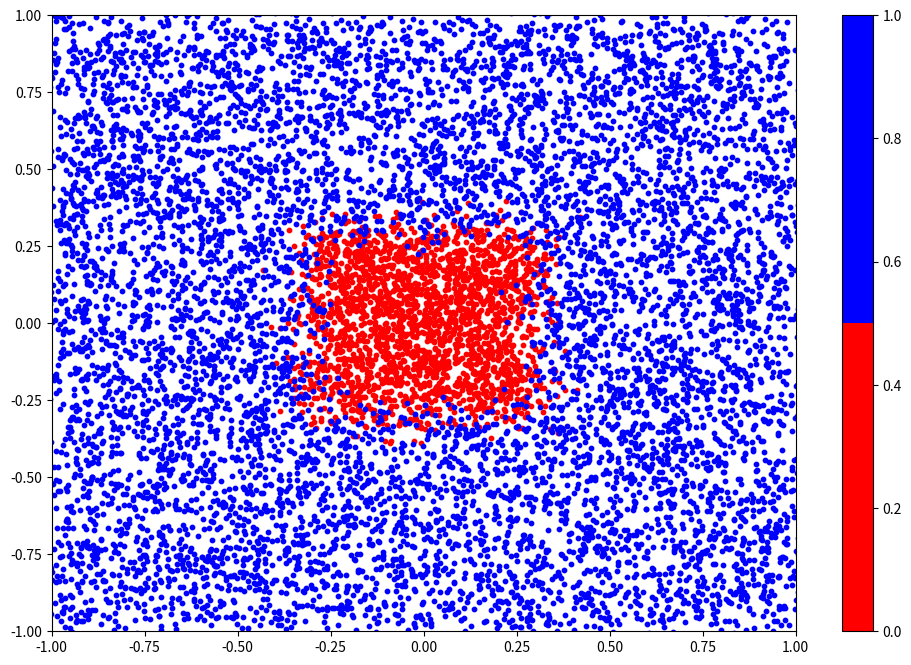
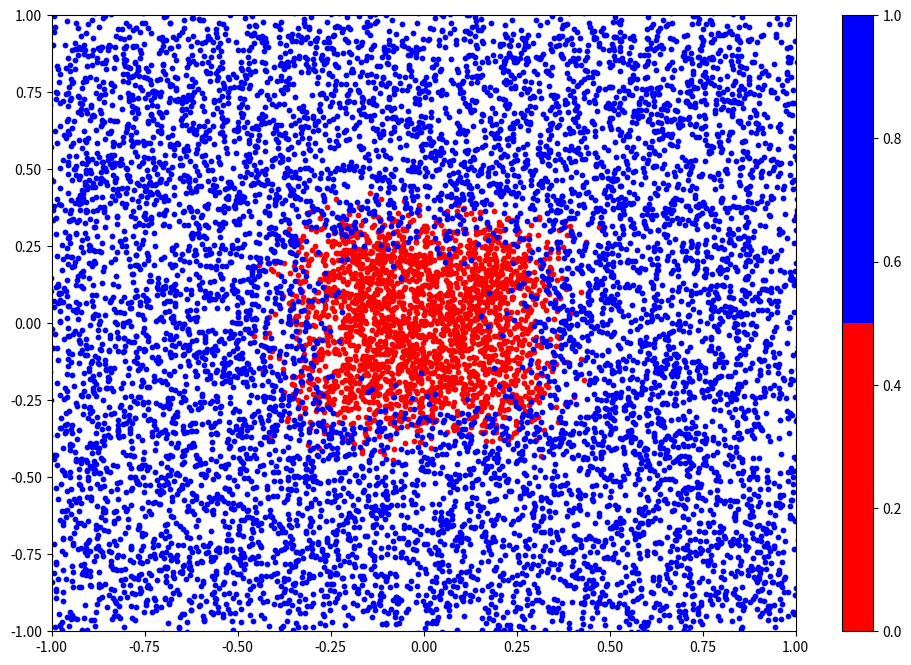
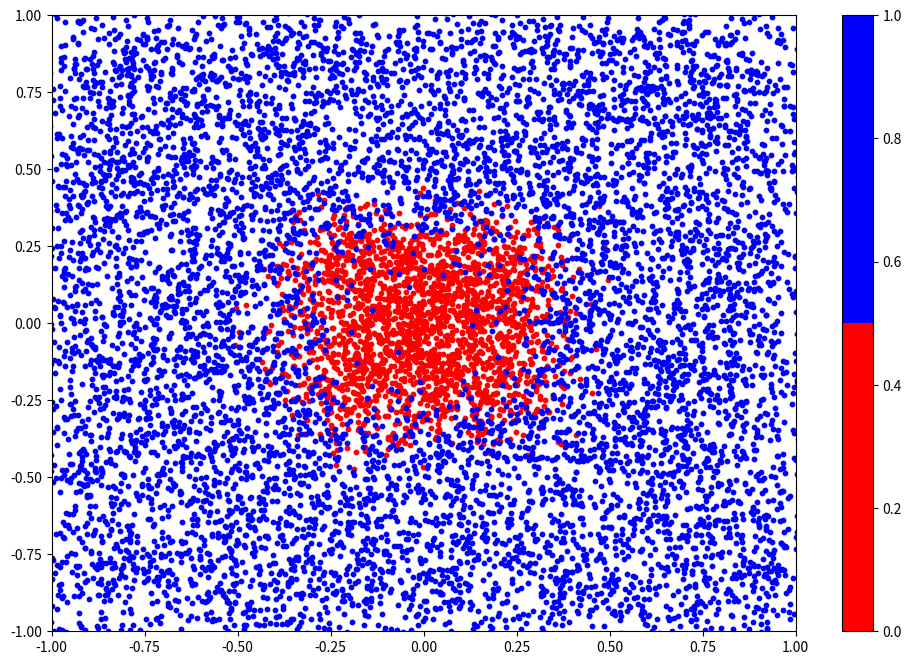
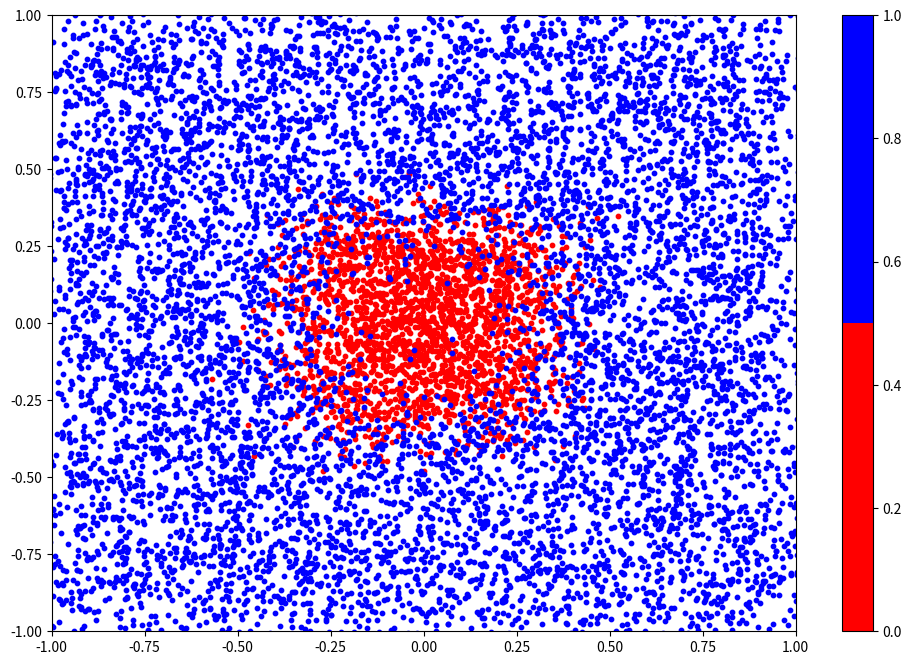
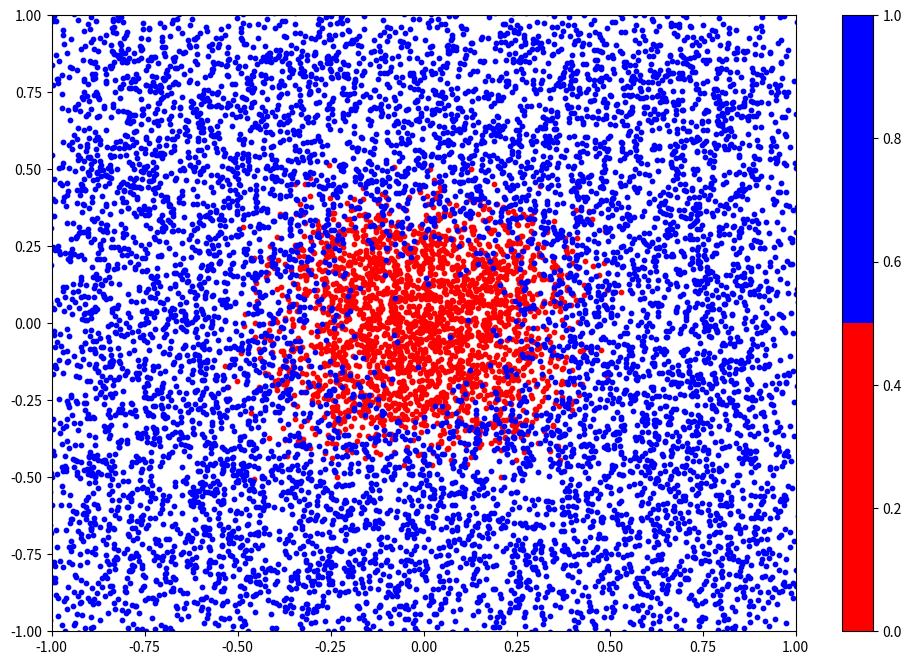
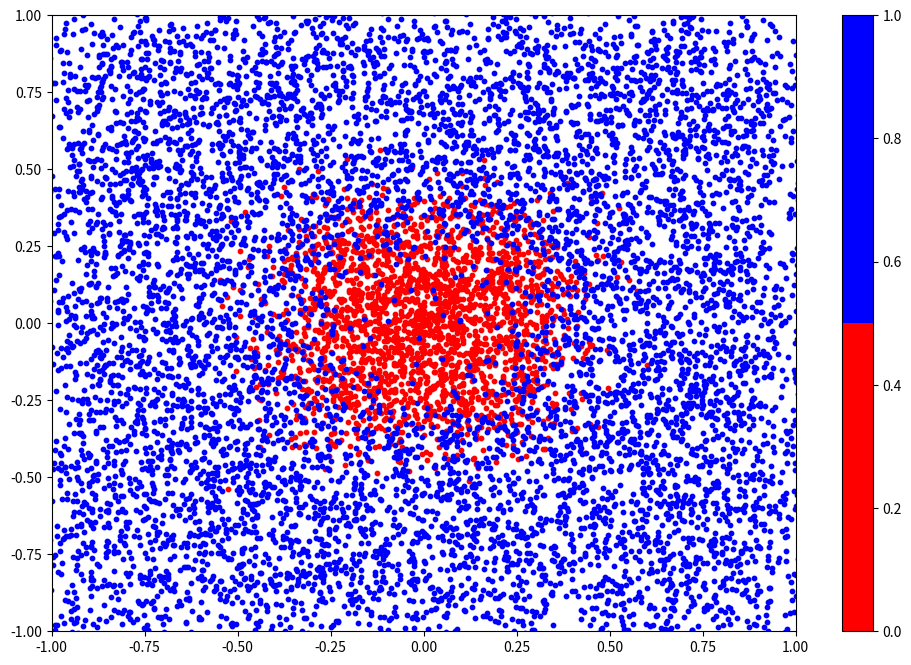
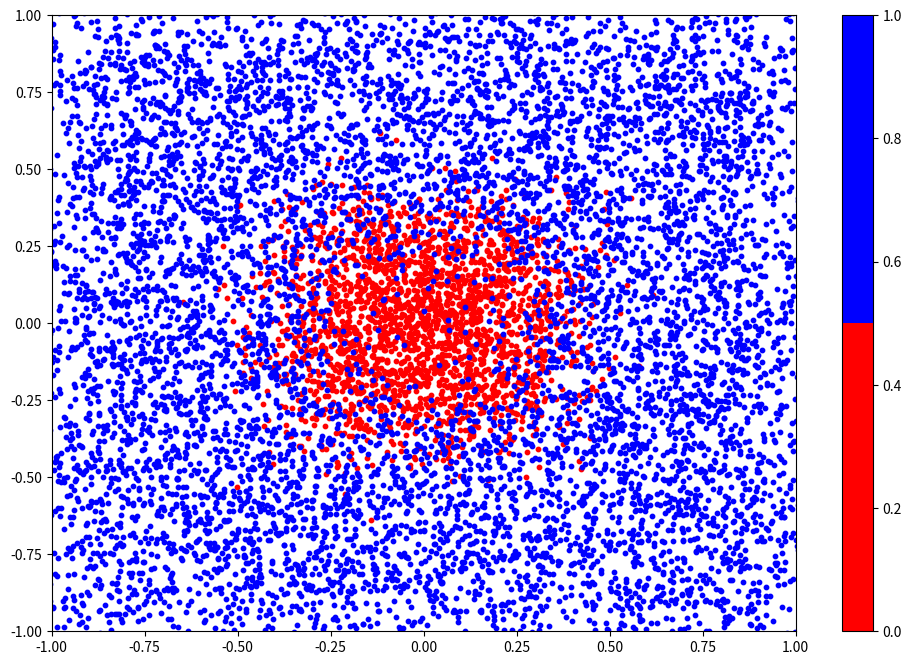
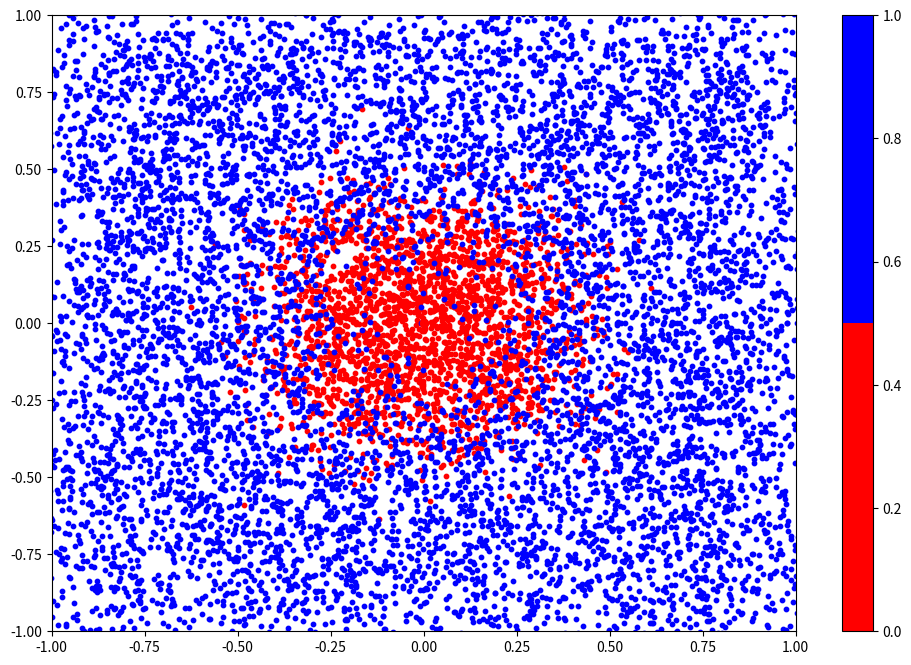
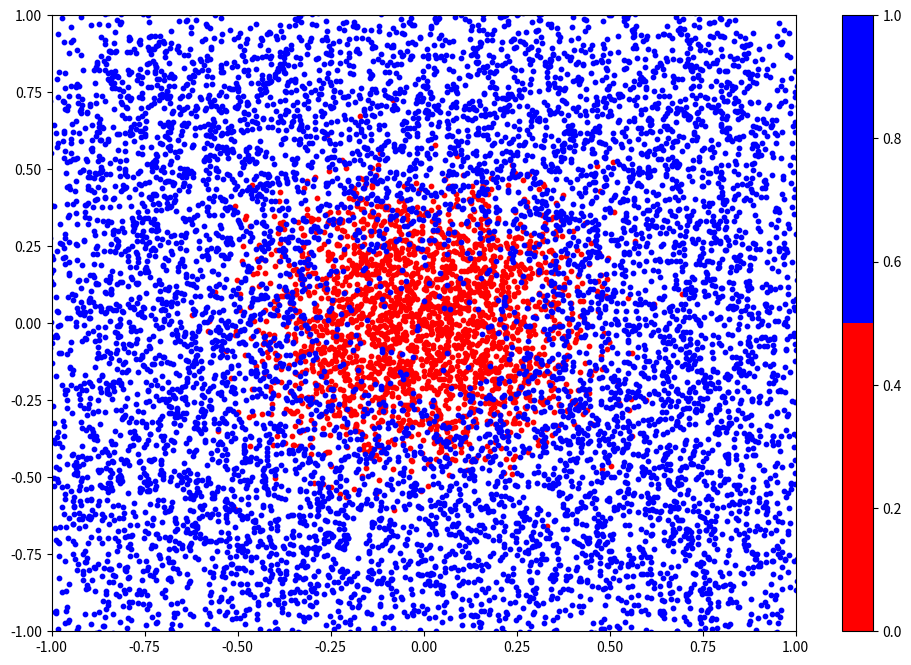
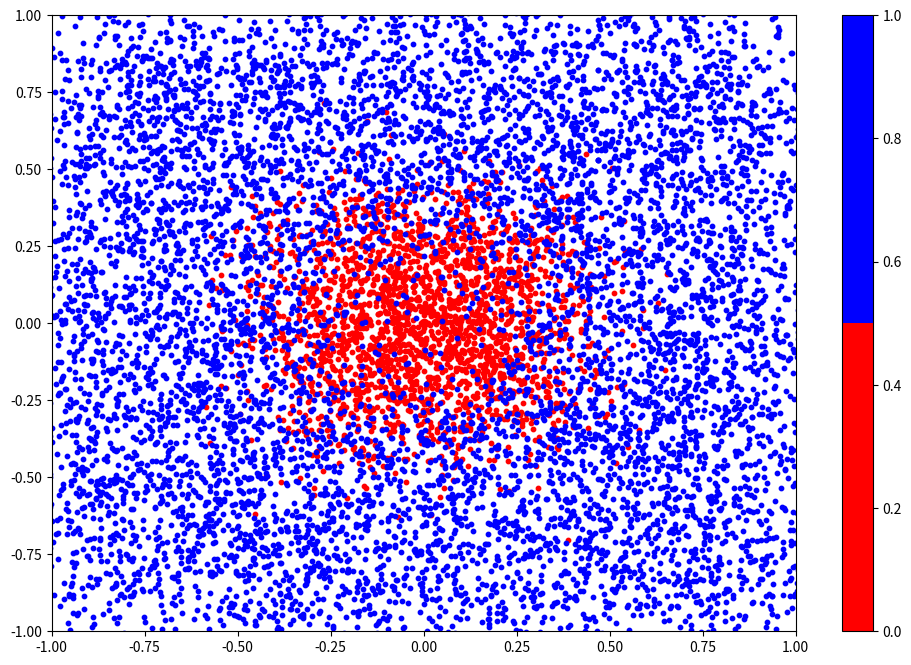
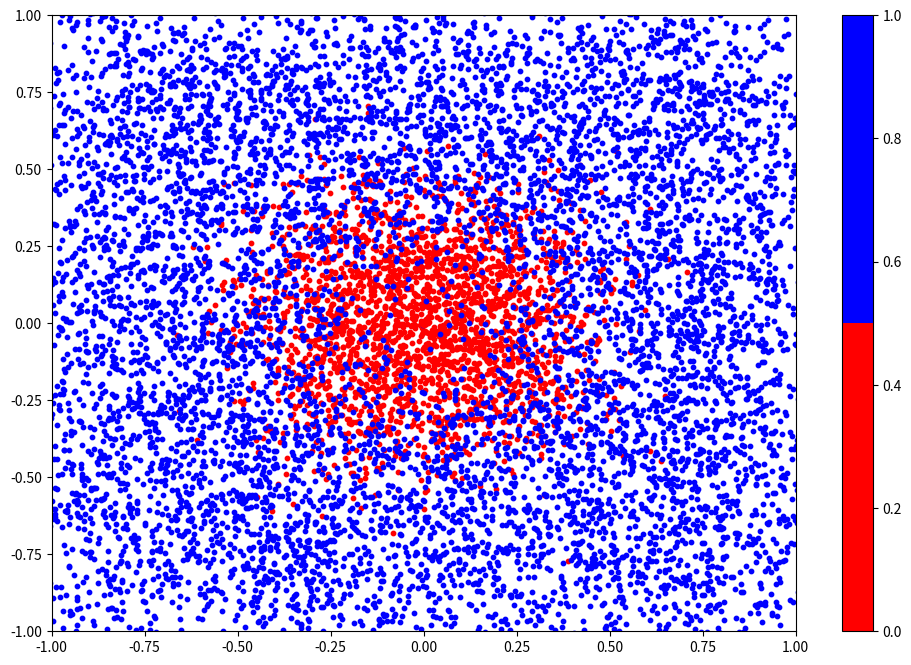
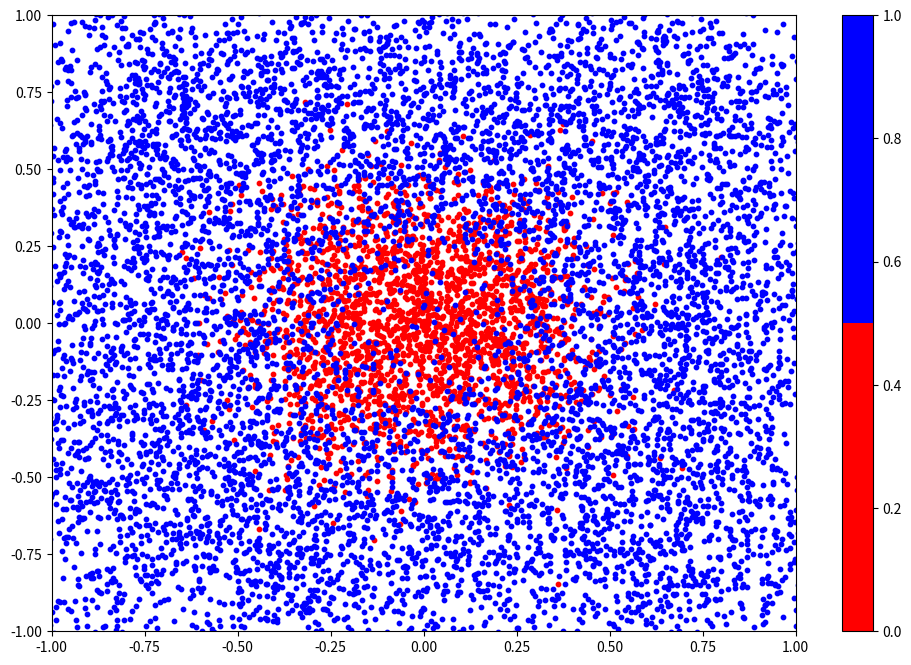
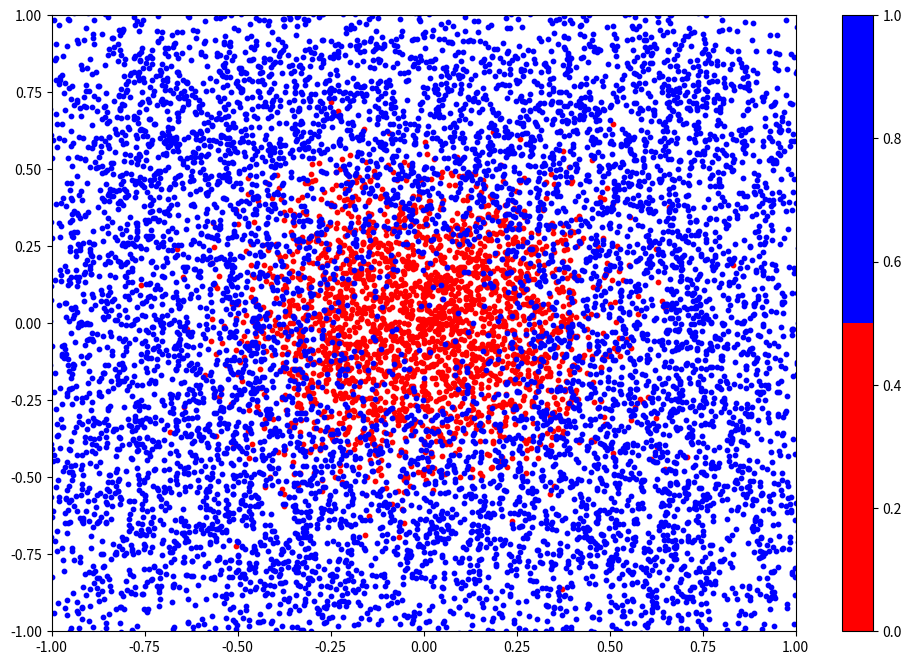
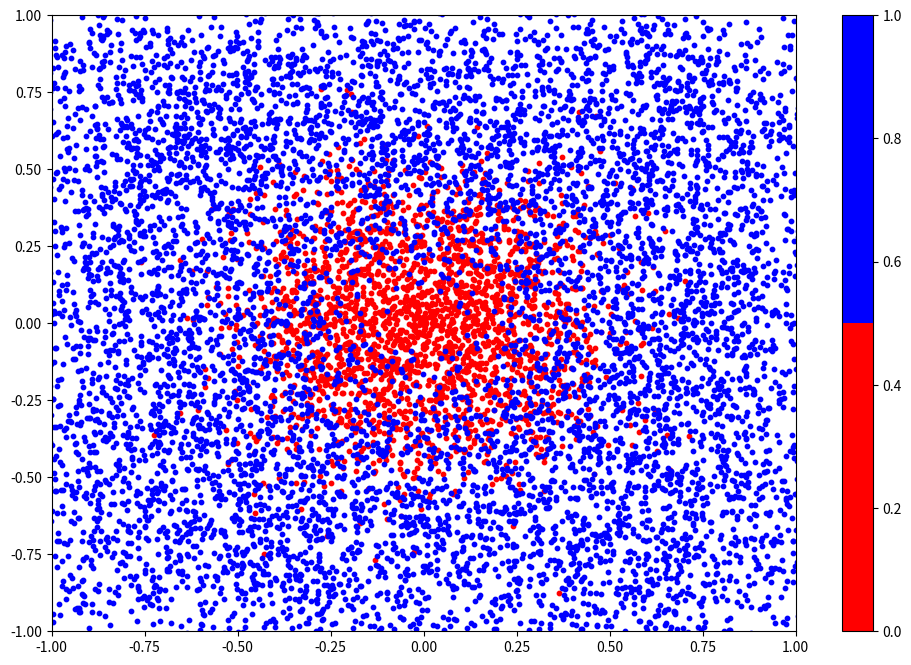
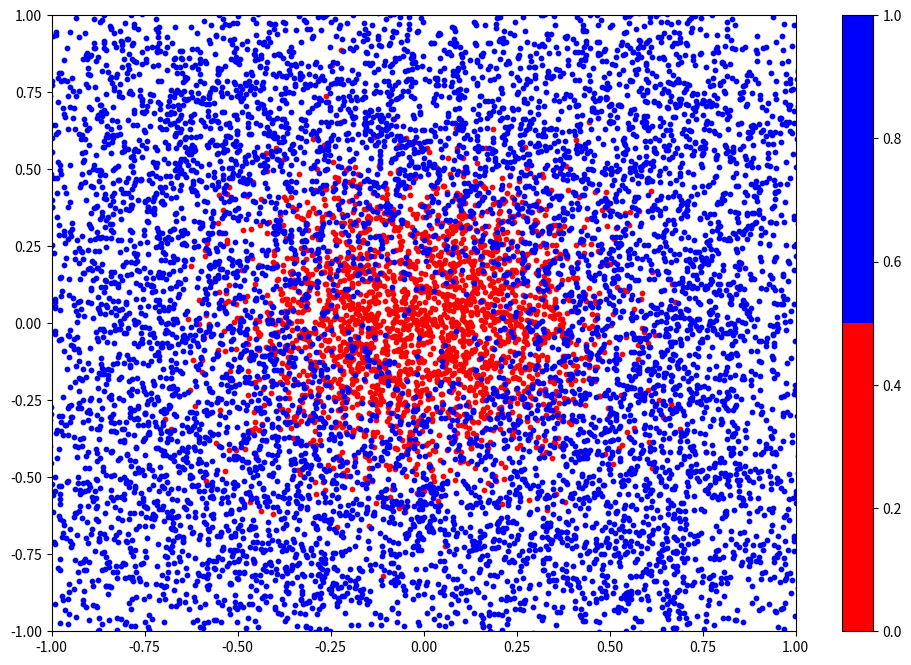
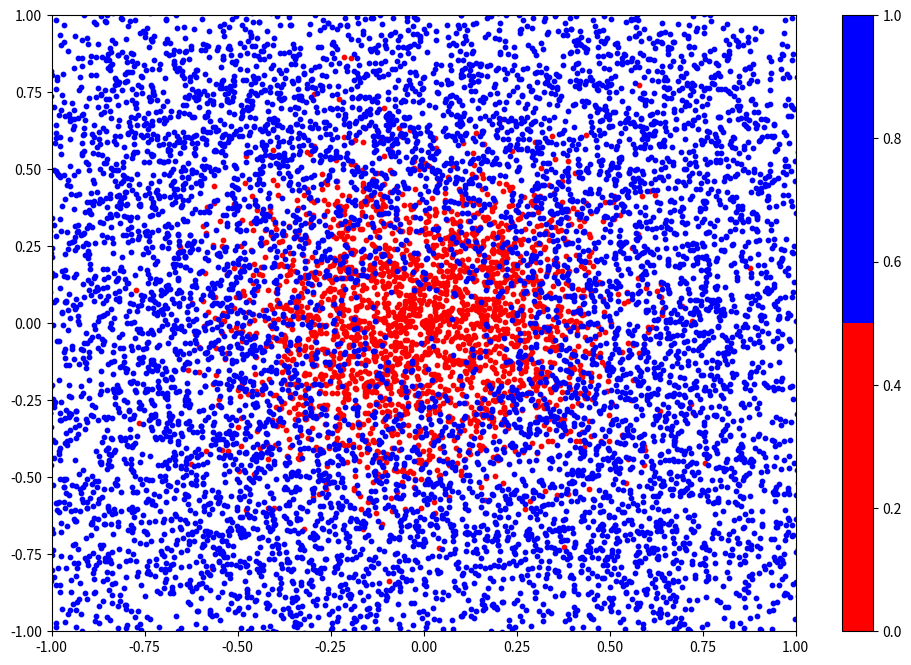

Source code (Python) for these figures, in order:
# -*- coding: utf-8 -*-
"""
Created on Mon Oct 18 08:54:50 2021

[redacted]
"""

import numpy as np
import matplotlib.pyplot as plt
from random import gauss
import matplotlib as mpl
from matplotlib.colors import ListedColormap

n_particles = 12000    # the number of particles I want
D = 0.01            # the coefficient of diffusivity
h = 0.1             # the step size
n_steps = 30        #the number of steps

#variables below set the division of number of particles given into 2 types of particles
red_particles=int(n_particles/5) 
blue_particles=int(n_particles*(4/5))

#the function below generates a random array of x and y coordinates whithin set bounds    
def setup(x_min,x_max, y_min, y_max):
    #arrays for particles of type 1
    x_coord1 = [np.random.uniform(x_min,x_max) for i in range(red_particles)]
    y_coord1= [np.random.uniform(y_min,y_max) for i in range(red_particles)]
    #arrays for particles of type 2
    x_coord2=[]
    y_coord2=[]
    for i in range(blue_particles):
        x= np.random.uniform(-1,1)
        y= np.random.uniform(-1,1)
        if -0.3<x<0.3  and -0.3<y<0.3:
            continue
        x_coord2.append(x)            
        y_coord2.append(y)
    return x_coord1, y_coord1, x_coord2, y_coord2

#here I am calling the function above to generate an array of x and y coordinates between -0.3 and 0.3
x_coord1, y_coord1, x_coord2, y_coord2 = setup(-0.3, 0.3, -0.3, 0.3)

#the function below updates the coordinates of each particle using the diffusion part of equations 6 and 7
def take_step(x_coord1, y_coord1, x_coord2, y_coord2):
    #type 1 particles
    for i in range(red_particles):
        randx = gauss(0,1)                             #generates a random number from the normal guassian dist
        randy = gauss(0,1)                             #generates a random number from the normal guassian dist
        x_coord1[i] += np.sqrt(2*D)*np.sqrt(h)*randx    #basically a python version of equation 6
        y_coord1[i] += np.sqrt(2*D)*np.sqrt(h)*randy    #a python version of equation 7
        
    #type 2 particles   
    for i in range(len(x_coord2)):    
        randx = gauss(0,1)
        x_coord2[i] += np.sqrt(2*D)*np.sqrt(h)*randx 
    for i in range(len(y_coord2)):
        randy = gauss(0,1)
        y_coord2[i] += np.sqrt(2*D)*np.sqrt(h)*randy 
    return x_coord1, y_coord1, x_coord2, y_coord2           #returns the new (updated) array of x and y coordinates


#this code should customize the colorbar, I didn't manage to make it work yet 
cmap = ListedColormap(["red", "blue"])
norm = norm = mpl.colors.Normalize(vmin=0, vmax=1)


#the function below runs and plots the location of each of the particles at each step
for i in range(n_steps):
    x_coord1, y_coord1, x_coord2, y_coord2 = take_step(x_coord1, y_coord1, x_coord2, y_coord2)     #runs the function above to update the coordinates of the array
    fig=plt.figure(figsize=(12,8))
    ax1 = fig.add_subplot(111)  
    plt.xlim([-1,1])
    plt.ylim([-1,1])
    im1= ax1.scatter(x_coord1, y_coord1, s=10,c="red")
    im2=  ax1.scatter(x_coord2, y_coord2,s=10, c= "blue")
    im3=ax1.scatter(0,0,c=0,cmap=cmap, norm=norm)
    fig.colorbar(im3)
    plt.show()

